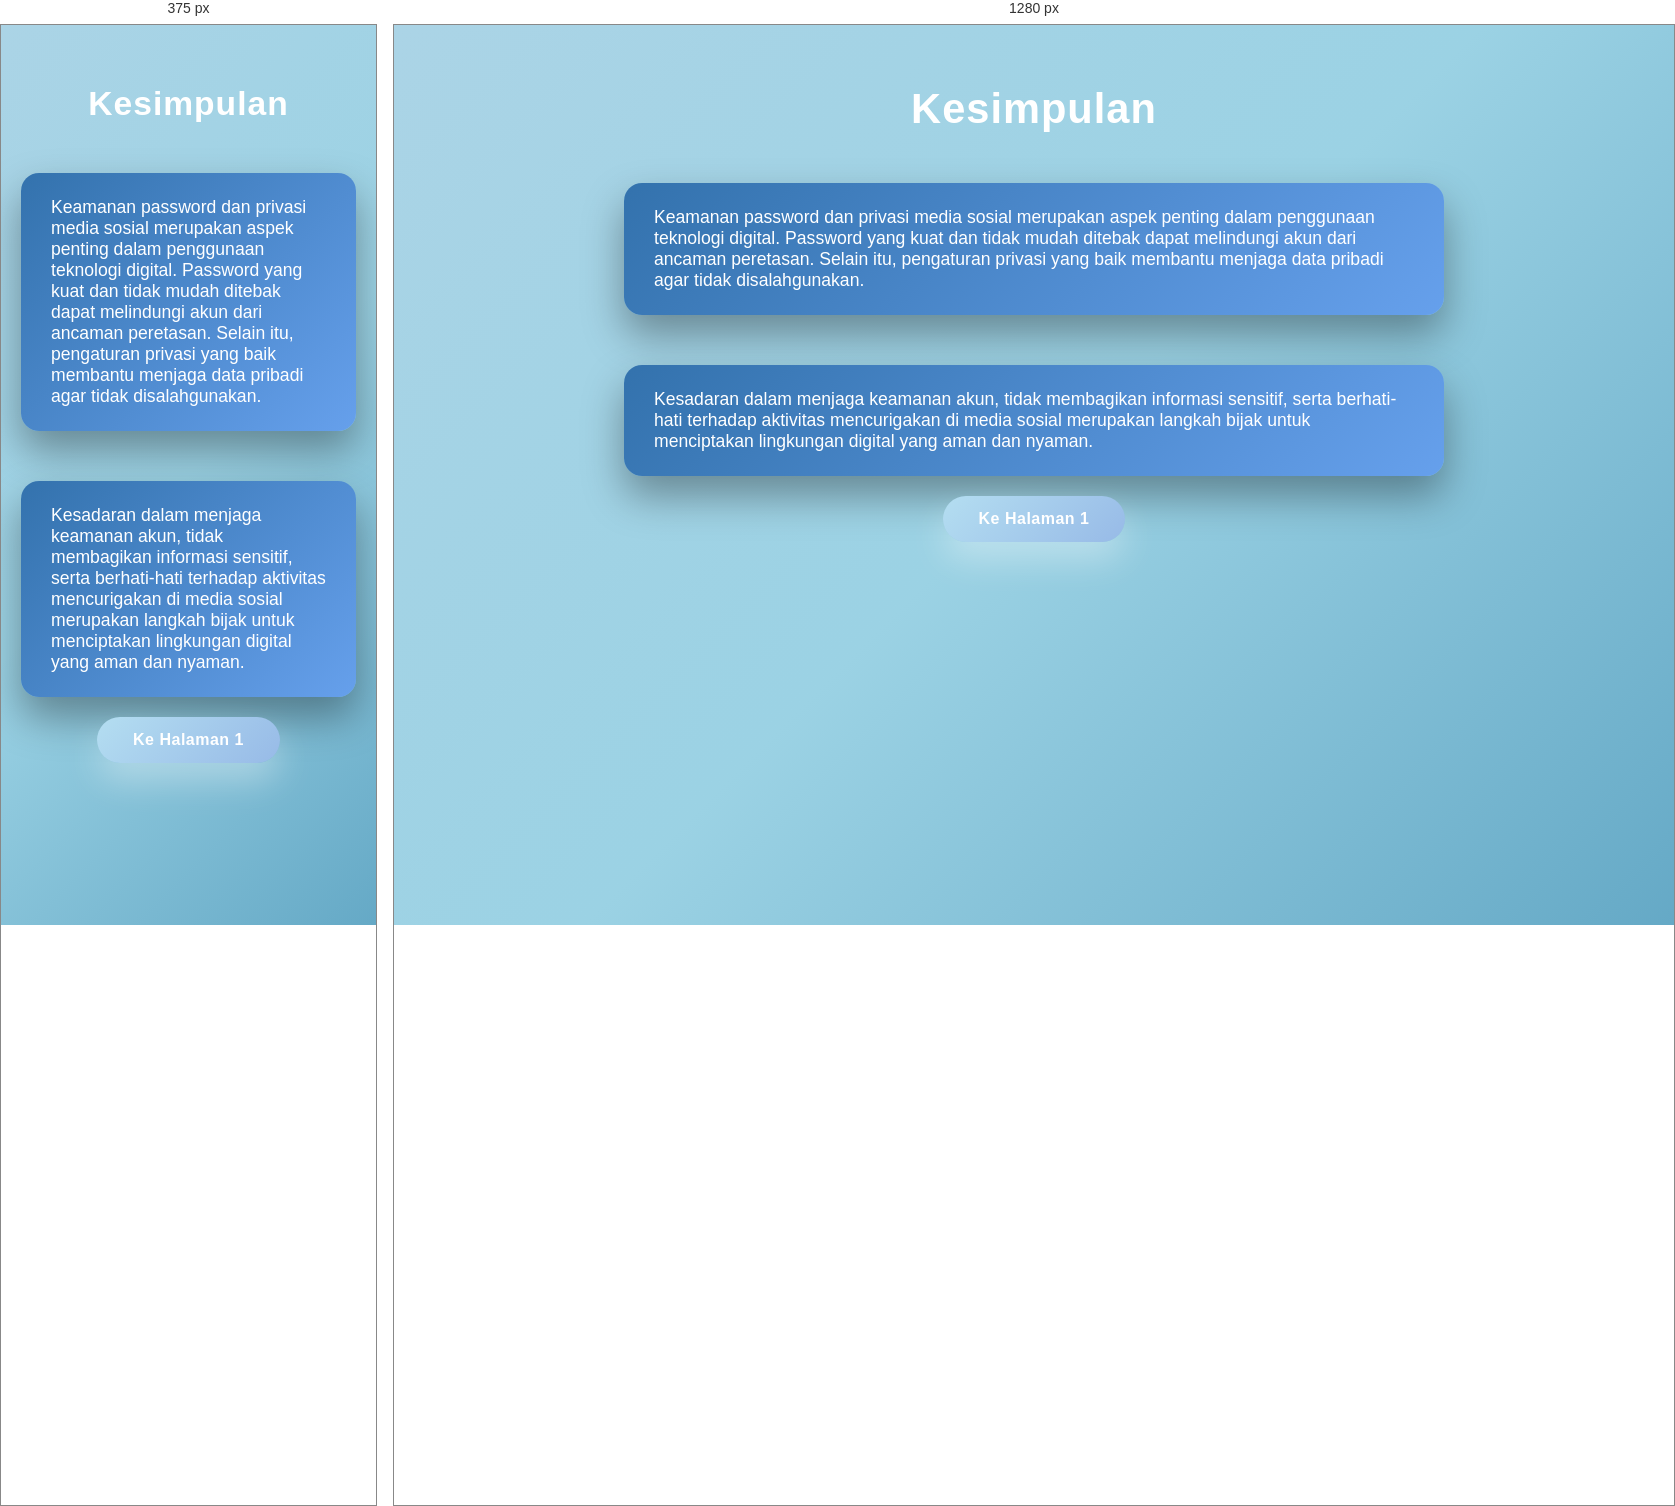
Rendered at 375 px and 1280 px, left to right.

<!-- file: ksmpln.html -->
<!DOCTYPE html>
<html lang="id">
<head>
    <meta charset="UTF-8">
    <title>Keamanan & Privasi</title>
    <link rel="stylesheet" href="ksmpln.css">
</head>
<body>

<h1>Kesimpulan</h1>

<p class="kesimpulan">
Keamanan password dan privasi media sosial merupakan aspek penting dalam
penggunaan teknologi digital. Password yang kuat dan tidak mudah ditebak
dapat melindungi akun dari ancaman peretasan. Selain itu, pengaturan privasi
yang baik membantu menjaga data pribadi agar tidak disalahgunakan.
</p>

<p class="kesimpulan">
Kesadaran dalam menjaga keamanan akun, tidak membagikan informasi sensitif,
serta berhati-hati terhadap aktivitas mencurigakan di media sosial
merupakan langkah bijak untuk menciptakan lingkungan digital yang aman dan nyaman.
</p>


<a href="biodata.html" class="next"> Ke Halaman 1 </a>
</body>
</html>

/* @media block from ksmpln.css */
@media (max-width: 600px) {
    h1 {
        font-size: 2.1rem;
    }

    h3 {
        font-size: 1.15rem;
    }
}